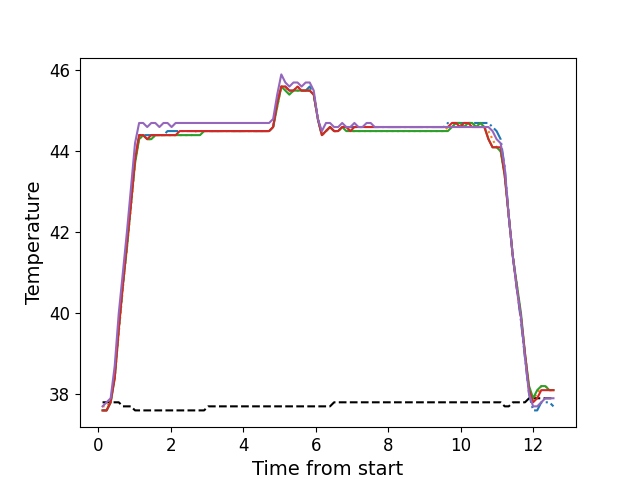

Values plotted in this chart, from the file beside it:
, times, neutral, z1, z2, z3, z4, z5
0, 0.1196, 37.8, 37.6, 37.7, 37.6, 37.6, 37.7
1, 0.2312, 37.8, 37.6, 37.7, 37.6, 37.6, 37.8
2, 0.3429, 37.8, 37.8, 37.8, 37.8, 37.8, 37.9
3, 0.4555, 37.8, 38.5, 38.4, 38.4, 38.4, 38.7
4, 0.5667, 37.8, 39.7, 39.5, 39.6, 39.6, 40.0
5, 0.6797, 37.7, 40.7, 40.6, 40.7, 40.7, 41.0
6, 0.7913, 37.7, 41.7, 41.6, 41.6, 41.7, 42.0
7, 0.9039, 37.7, 42.8, 42.6, 42.7, 42.7, 43.1
8, 1.016, 37.6, 43.8, 43.7, 43.7, 43.8, 44.2
9, 1.128, 37.6, 44.4, 44.3, 44.3, 44.4, 44.7
10, 1.24, 37.6, 44.4, 44.4, 44.4, 44.4, 44.7
11, 1.351, 37.6, 44.4, 44.3, 44.3, 44.3, 44.6
12, 1.464, 37.6, 44.4, 44.3, 44.3, 44.4, 44.7
13, 1.576, 37.6, 44.4, 44.4, 44.4, 44.4, 44.7
14, 1.688, 37.6, 44.4, 44.4, 44.4, 44.4, 44.6
15, 1.801, 37.6, 44.4, 44.4, 44.4, 44.4, 44.7
16, 1.913, 37.6, 44.5, 44.4, 44.4, 44.4, 44.7
17, 2.024, 37.6, 44.5, 44.4, 44.4, 44.4, 44.6
18, 2.136, 37.6, 44.5, 44.4, 44.4, 44.4, 44.7
19, 2.248, 37.6, 44.5, 44.4, 44.4, 44.5, 44.7
20, 2.36, 37.6, 44.5, 44.4, 44.4, 44.5, 44.7
21, 2.473, 37.6, 44.5, 44.4, 44.4, 44.5, 44.7
22, 2.584, 37.6, 44.5, 44.4, 44.4, 44.5, 44.7
23, 2.696, 37.6, 44.5, 44.5, 44.4, 44.5, 44.7
24, 2.809, 37.6, 44.5, 44.5, 44.4, 44.5, 44.7
25, 2.921, 37.6, 44.5, 44.5, 44.5, 44.5, 44.7
26, 3.033, 37.7, 44.5, 44.5, 44.5, 44.5, 44.7
27, 3.145, 37.7, 44.5, 44.5, 44.5, 44.5, 44.7
28, 3.257, 37.7, 44.5, 44.5, 44.5, 44.5, 44.7
29, 3.369, 37.7, 44.5, 44.5, 44.5, 44.5, 44.7
30, 3.481, 37.7, 44.5, 44.5, 44.5, 44.5, 44.7
31, 3.592, 37.7, 44.5, 44.5, 44.5, 44.5, 44.7
32, 3.705, 37.7, 44.5, 44.5, 44.5, 44.5, 44.7
33, 3.817, 37.7, 44.5, 44.5, 44.5, 44.5, 44.7
34, 3.929, 37.7, 44.5, 44.5, 44.5, 44.5, 44.7
35, 4.042, 37.7, 44.5, 44.5, 44.5, 44.5, 44.7
36, 4.153, 37.7, 44.5, 44.5, 44.5, 44.5, 44.7
37, 4.266, 37.7, 44.5, 44.5, 44.5, 44.5, 44.7
38, 4.378, 37.7, 44.5, 44.5, 44.5, 44.5, 44.7
39, 4.489, 37.7, 44.5, 44.5, 44.5, 44.5, 44.7
40, 4.602, 37.7, 44.5, 44.5, 44.5, 44.5, 44.7
41, 4.714, 37.7, 44.5, 44.5, 44.5, 44.5, 44.7
42, 4.826, 37.7, 44.6, 44.6, 44.6, 44.6, 44.8
43, 4.937, 37.7, 45.2, 45.1, 45.1, 45.2, 45.4
44, 5.051, 37.7, 45.6, 45.6, 45.6, 45.6, 45.9
45, 5.162, 37.7, 45.6, 45.6, 45.5, 45.6, 45.7
46, 5.273, 37.7, 45.5, 45.4, 45.4, 45.5, 45.6
47, 5.386, 37.7, 45.5, 45.5, 45.5, 45.5, 45.7
48, 5.498, 37.7, 45.6, 45.5, 45.5, 45.6, 45.7
49, 5.61, 37.7, 45.5, 45.5, 45.5, 45.5, 45.6
50, 5.723, 37.7, 45.5, 45.5, 45.5, 45.5, 45.7
51, 5.834, 37.7, 45.6, 45.5, 45.5, 45.5, 45.7
52, 5.946, 37.7, 45.4, 45.4, 45.4, 45.4, 45.5
53, 6.058, 37.7, 44.8, 44.8, 44.8, 44.8, 44.8
54, 6.17, 37.7, 44.4, 44.4, 44.4, 44.4, 44.5
55, 6.283, 37.7, 44.5, 44.5, 44.5, 44.5, 44.7
56, 6.394, 37.7, 44.6, 44.6, 44.6, 44.6, 44.7
57, 6.507, 37.8, 44.5, 44.5, 44.5, 44.5, 44.6
58, 6.619, 37.8, 44.5, 44.5, 44.5, 44.5, 44.6
59, 6.731, 37.8, 44.6, 44.6, 44.6, 44.6, 44.7
... 52 more rows
